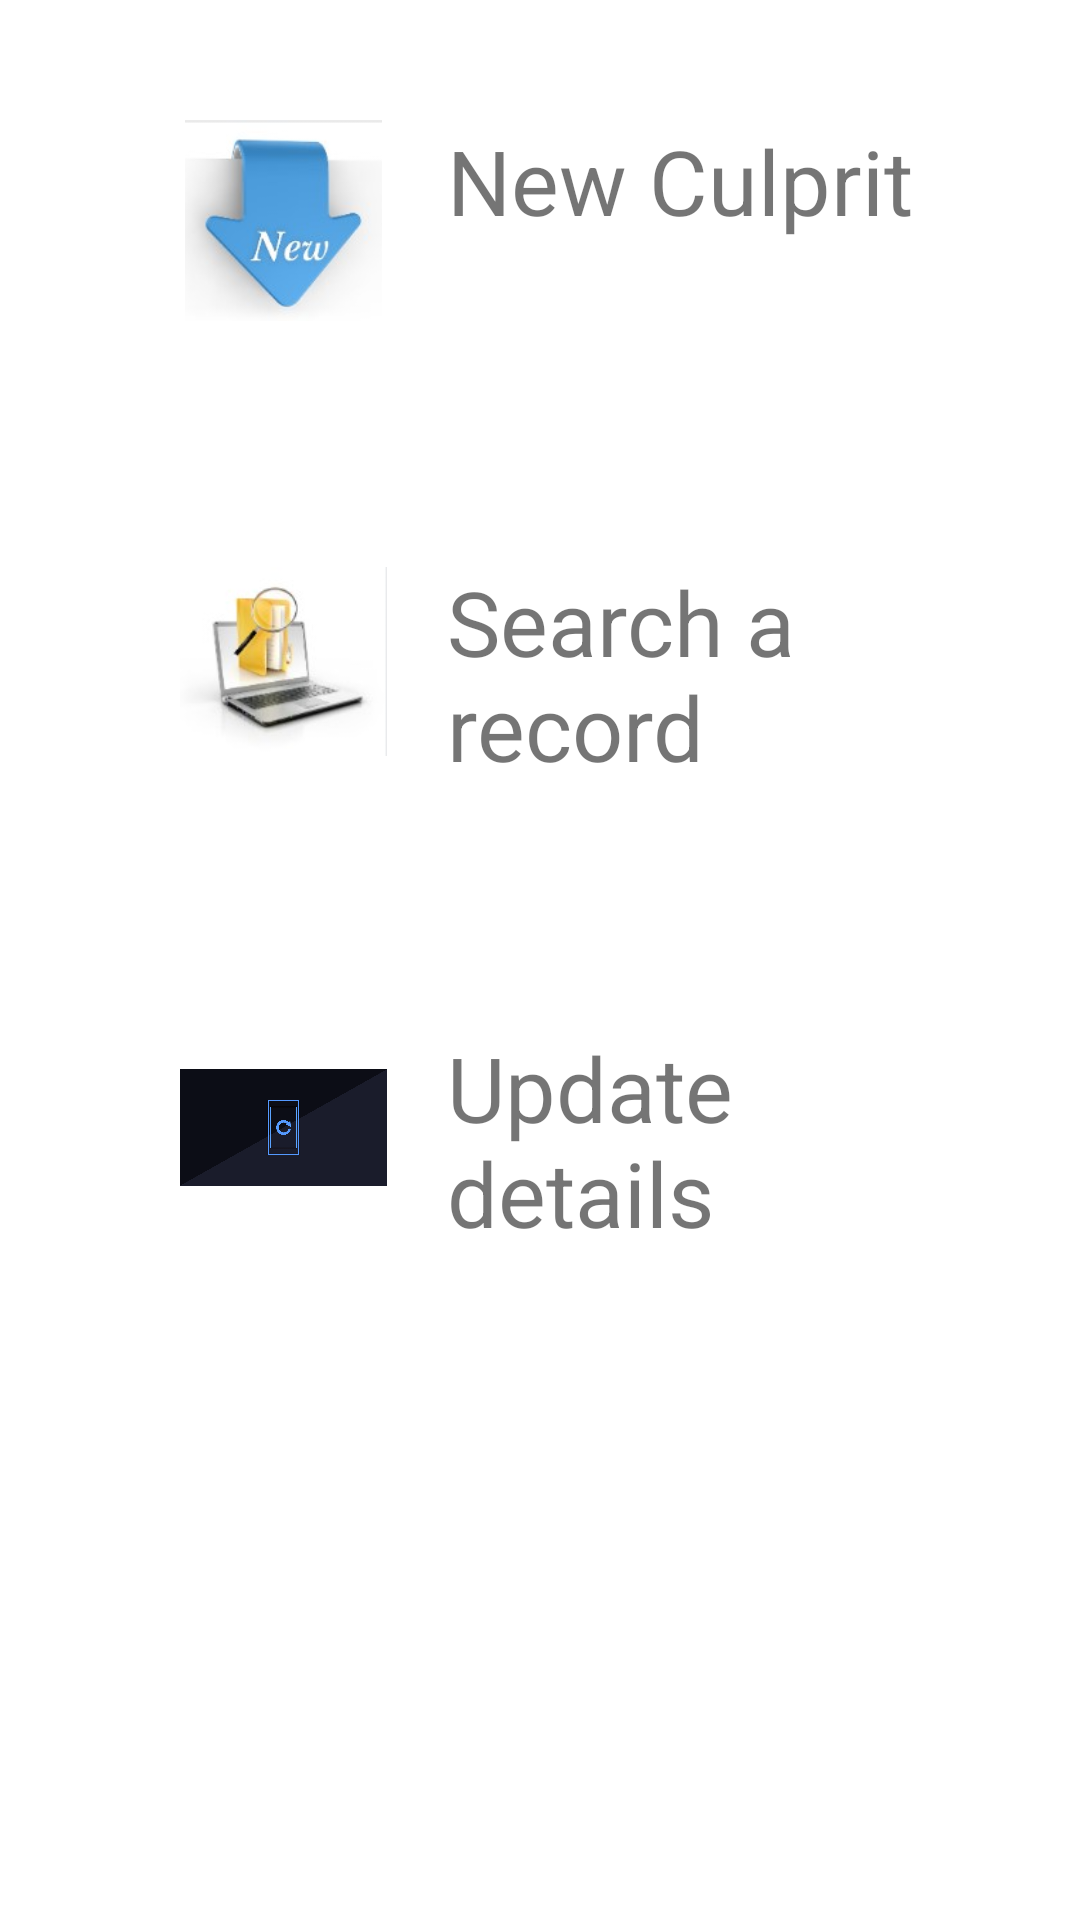

Android layout source for this screen:
<!-- AndroidManifest.xml: application theme Theme.CrimeReporting -->
<!-- res/layout/activity_main.xml -->
<?xml version="1.0" encoding="utf-8"?>
<LinearLayout xmlns:android="http://schemas.android.com/apk/res/android"
    xmlns:app="http://schemas.android.com/apk/res-auto"
    xmlns:tools="http://schemas.android.com/tools"
    android:layout_width="match_parent"
    android:orientation="vertical"
    android:layout_height="match_parent"
    tools:context=".MainActivity">
<LinearLayout
    android:layout_width="match_parent"
    android:layout_height="wrap_content"
    android:orientation="horizontal"
    android:padding="20dp"
    android:id="@+id/newRecord"
    android:layout_margin="20dp">

    <ImageView
        android:layout_width="69dp"
        android:layout_height="67dp"
        android:layout_marginHorizontal="20dp"
        android:src="@drawable/newimage" />
<TextView
    android:layout_width="wrap_content"
    android:layout_height="wrap_content"
    android:textSize="30dp"
    android:text="New Culprit"/>
</LinearLayout>
    <LinearLayout
        android:layout_width="match_parent"
        android:layout_height="wrap_content"
        android:orientation="horizontal"
        android:padding="20dp"
        android:id="@+id/search"
        android:layout_margin="20dp">
        <ImageView
            android:layout_width="69dp"
            android:layout_height="67dp"
            android:layout_marginHorizontal="20dp"
            android:src="@drawable/search"/>
        <TextView
            android:layout_width="wrap_content"
            android:layout_height="wrap_content"
            android:textSize="30dp"
            android:text="Search a record"/>
    </LinearLayout>
    <LinearLayout
        android:layout_width="match_parent"
        android:layout_height="wrap_content"
        android:orientation="horizontal"
        android:padding="20dp"
        android:id="@+id/update"
        android:layout_margin="20dp">
        <ImageView
            android:layout_width="69dp"
            android:layout_height="67dp"
            android:layout_marginHorizontal="20dp"
            android:src="@drawable/update"/>
        <TextView
            android:layout_width="wrap_content"
            android:layout_height="wrap_content"
            android:textSize="30dp"
            android:text="Update details"/>
    </LinearLayout>

</LinearLayout>
<!-- resources referenced by this layout -->
<resources>
  <!-- drawable newimage: jpg bitmap (drawable, 4866 bytes) -->
  <!-- drawable search: jpg bitmap (drawable, 4532 bytes) -->
  <!-- drawable update: png bitmap (drawable, 27923 bytes) -->
  <style name="Theme.CrimeReporting" parent="Theme.MaterialComponents.DayNight.DarkActionBar">
          
          <item name="colorPrimary">@color/purple_500</item>
          <item name="colorPrimaryVariant">@color/purple_700</item>
          <item name="colorOnPrimary">@color/white</item>
          
          <item name="colorSecondary">@color/teal_200</item>
          <item name="colorSecondaryVariant">@color/teal_700</item>
          <item name="colorOnSecondary">@color/black</item>
          
          <item name="android:statusBarColor" tools:targetApi="l">?attr/colorPrimaryVariant</item>
          
      </style>
  <!-- not gathered from this repository: default colours our renderer supplied (Android Studio template values) -->
  <color name="purple_500">#FF6200EE</color>
  <color name="purple_700">#FF3700B3</color>
  <color name="teal_200">#FF03DAC5</color>
  <color name="teal_700">#FF018786</color>
  <color name="black">#FF000000</color>
  <color name="white">#FFFFFFFF</color>
</resources>
